5-way image classification set "Classifier" from GitHub (Meisdy/abb-vision-quality-inspection); label vocabulary: blue correct, correct yellow, mix, red correct, yellow correct.

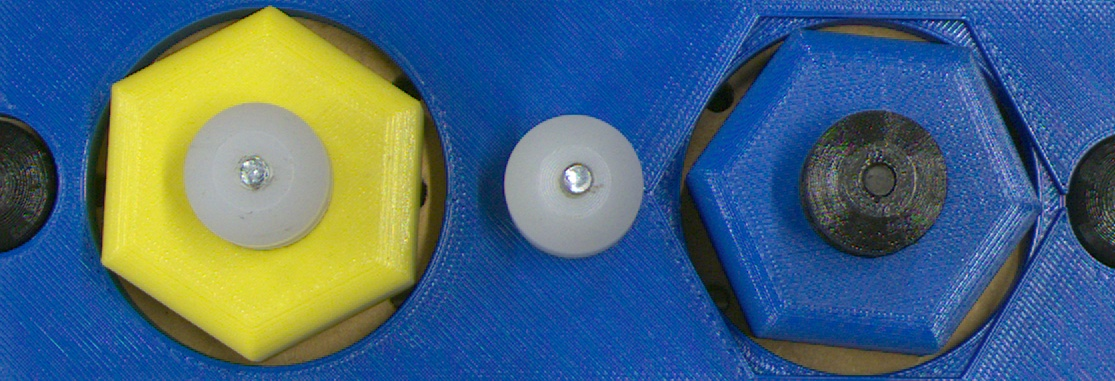
Label: mix

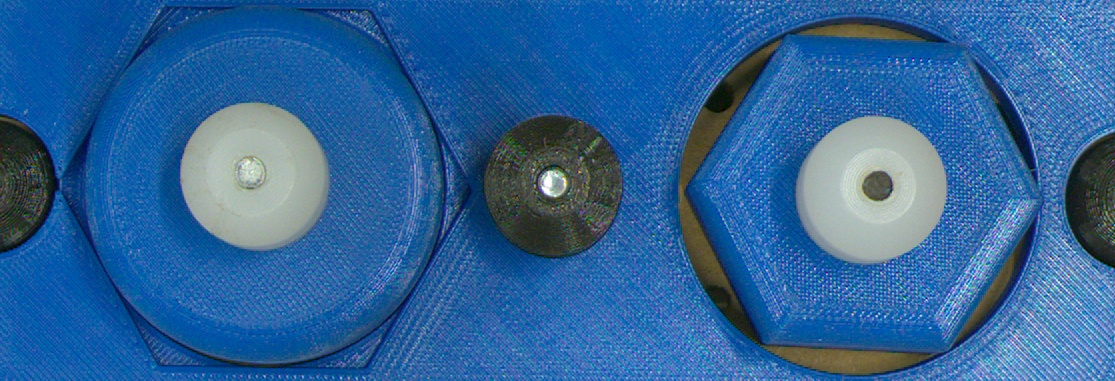
Label: mix

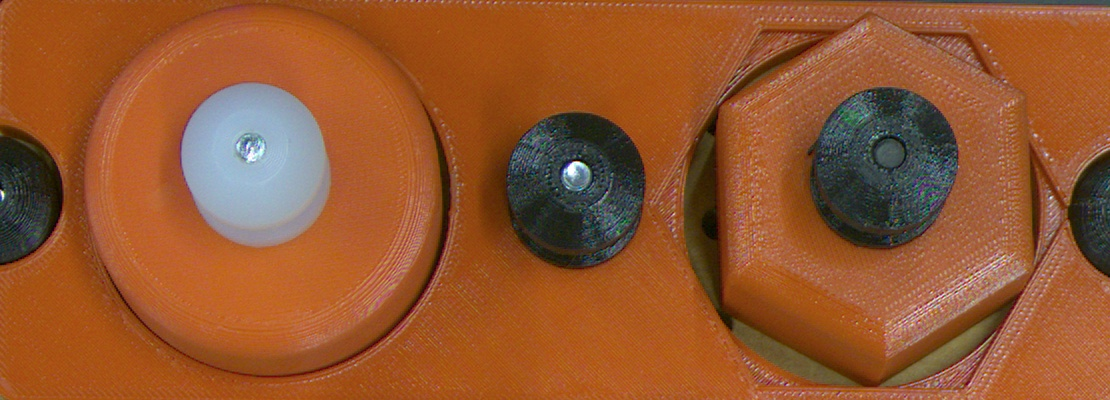
Label: red correct

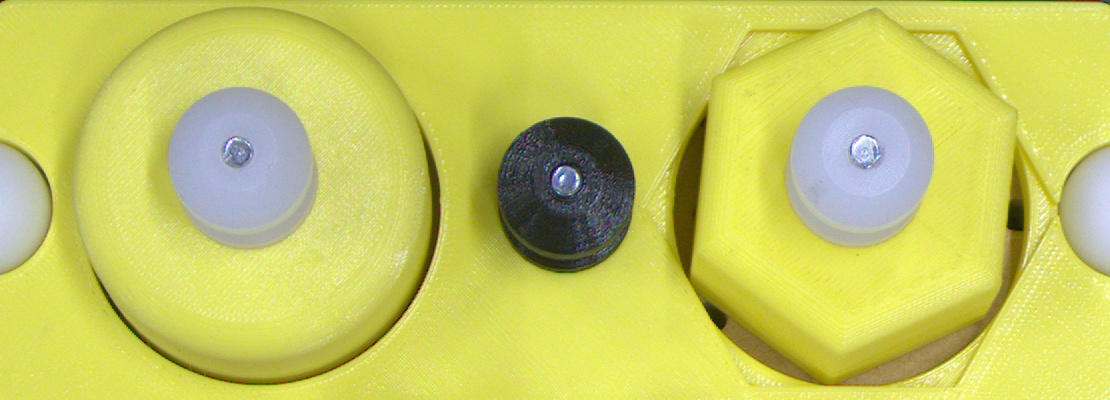
Label: yellow correct

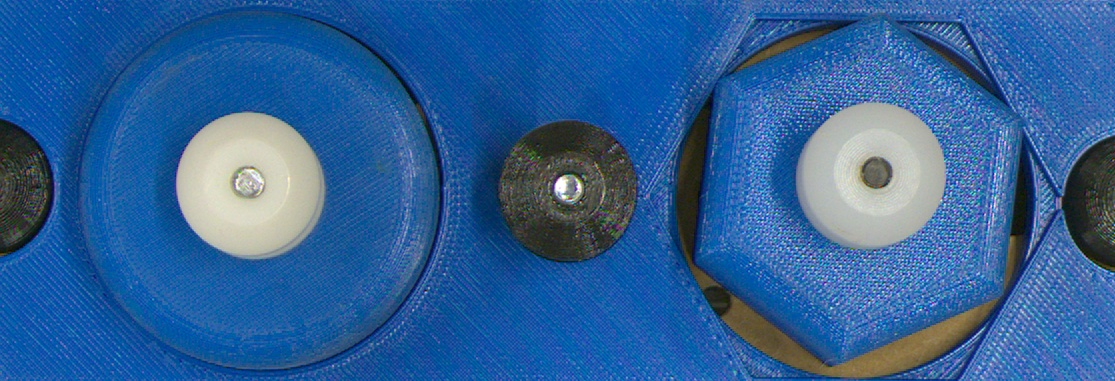
Label: blue correct

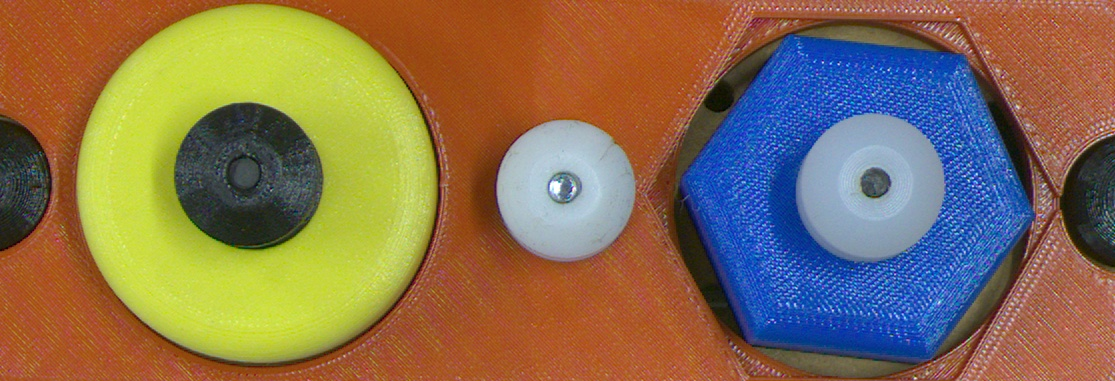
Label: mix
